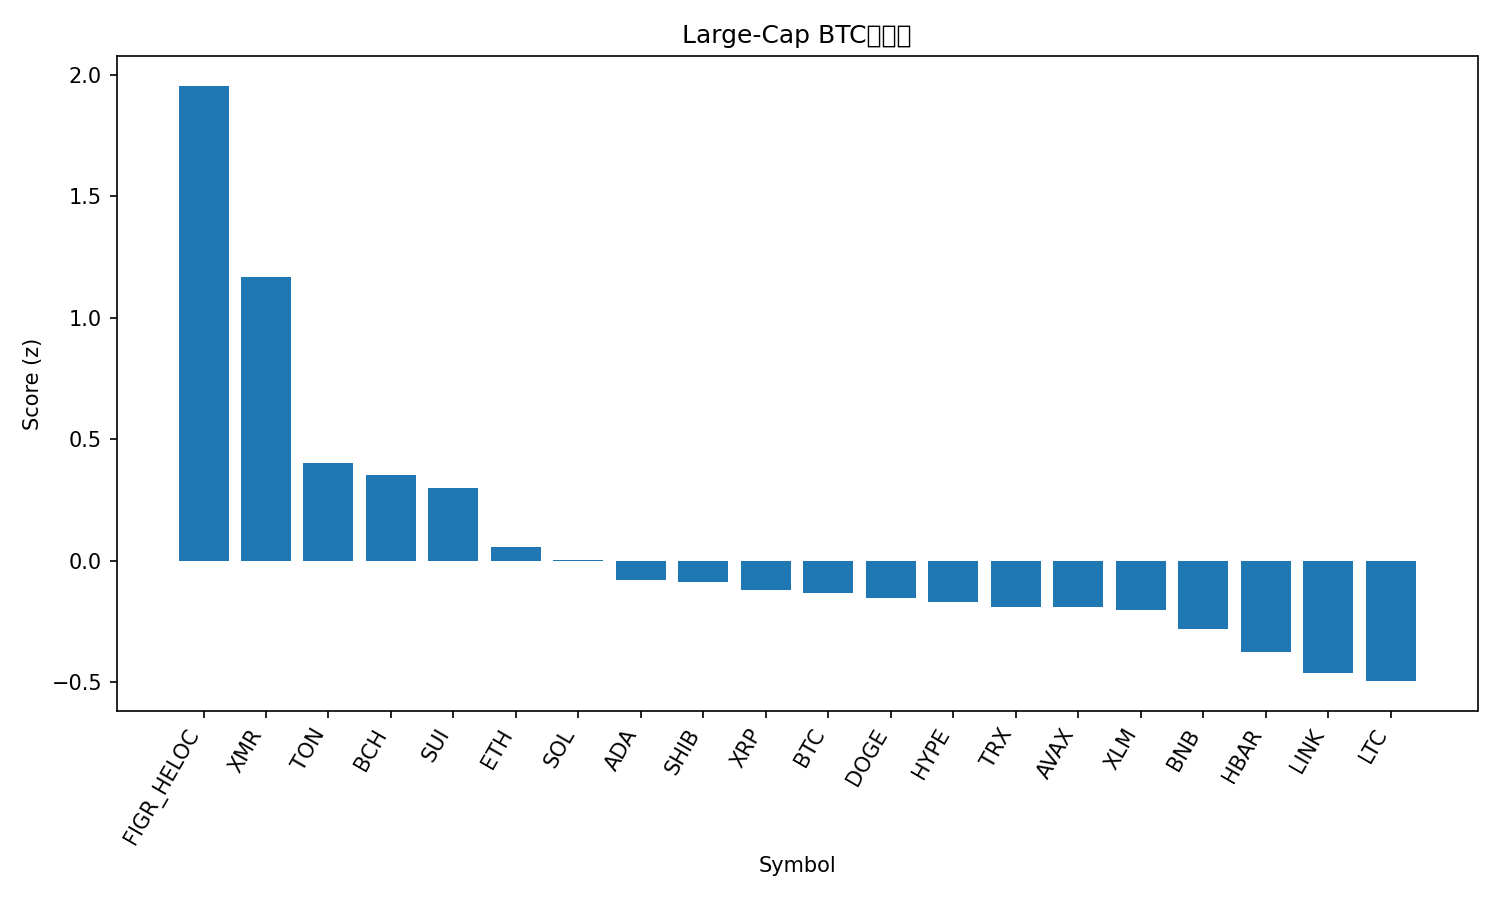

The file beside this chart, header and first rows:
rank, name, symbol, price_btc, price_usd, pct_1h_btc, pct_24h_btc, pct_7d_btc, market_cap_rank, market_cap_usd, volume_usd, score
1, Figure Heloc, FIGR_HELOC, 9.48e-06, 1.045, -0.1454, 345.1, 111.4, 13, 13977748055, 102416525, 1.956
2, Monero, XMR, 0.003159, 348, 1.454, 7.201, 7.693, 33, 6410285089, 139604270, 1.167
3, Toncoin, TON, 2.118e-05, 2.33, 0.5626, 8.263, 10.14, 35, 5882170248, 244622474, 0.4015
4, Bitcoin Cash, BCH, 0.005, 550.8, 0.5601, -0.7538, 9.819, 18, 10983642700, 290081769, 0.3545
5, Sui, SUI, 2.166e-05, 2.39, 0.5667, 1.712, -3.428, 25, 8647203087, 641505396, 0.2988
6, Ethereum, ETH, 0.03515, 3872, 0.2233, 0.5811, -0.3071, 2, 466990437305, 27880129210, 0.05627
7, Solana, SOL, 0.00169, 186.2, 0.2281, -0.05224, -2.946, 6, 102846048526, 4715678739, 0.00412
8, Cardano, ADA, 5.57e-06, 0.6136, 0.1551, -0.1318, -4.671, 11, 22441920814, 981301107, -0.07853
9, Shiba Inu, SHIB, 9.1647e-11, 1.01e-05, 0.1001, 2.102, 0.6139, 34, 5945993950, 132362290, -0.08848
10, XRP, XRP, 2.276e-05, 2.51, 0.06849, 0.7131, -0.1423, 4, 150548547430, 3631971260, -0.1194
11, Bitcoin, BTC, 1.0, 110146, 0.0, 0.0, 0.0, 1, 2196013931309, 46833143370, -0.1352
12, Dogecoin, DOGE, 1.7e-06, 0.1871, 0.06228, 0.7883, -4.632, 9, 28331071362, 1239980265, -0.155
13, Hyperliquid, HYPE, 0.000397, 43.73, -0.04012, -1.604, 11.18, 17, 11822754473, 623002939, -0.1694
14, TRON, TRX, 2.69e-06, 0.2965, -0.01313, 0.3441, 1.588, 10, 28060196637, 502445365, -0.1903
15, Avalanche, AVAX, 0.0001677, 18.47, 0.01474, 0.6172, -3.305, 28, 7880513808, 392994393, -0.1921
16, Stellar, XLM, 2.77e-06, 0.3048, 0.003135, 0.8262, -3.381, 20, 9763583709, 177987918, -0.2022
17, BNB, BNB, 0.009858, 1086, -0.09256, -1.743, -1.139, 5, 149497358947, 2229082350, -0.2816
18, Hedera, HBAR, 1.82e-06, 0.2007, -0.362, 3.822, 20.08, 27, 8508786646, 430502574, -0.3773
19, Chainlink, LINK, 0.0001567, 17.27, -0.3001, -0.01519, -2.115, 16, 12026889070, 593731196, -0.4651
20, Litecoin, LTC, 0.0008893, 97.96, -0.3886, 3.576, 3.118, 30, 7491307614, 574882840, -0.4965
21, Zcash, ZEC, 0.003919, 431.7, -1.789, 12.68, 62.79, 31, 7079358326, 1464462939, -1.349
